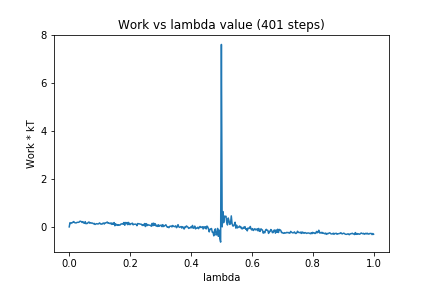

The table this chart was drawn from, first rows:
0, 0.0
1, 0.1749
2, 0.1399
3, 0.1735
4, 0.1686
5, 0.2035
6, 0.221
7, 0.1773
8, 0.1707
9, 0.1638
10, 0.1829
11, 0.1912
12, 0.1894
13, 0.1981
14, 0.2343
15, 0.2355
16, 0.213
17, 0.1816
18, 0.22
19, 0.1656
20, 0.1476
21, 0.2184
22, 0.1323
23, 0.1429
24, 0.1448
25, 0.1866
26, 0.2042
27, 0.1532
28, 0.1758
29, 0.1533
30, 0.1633
31, 0.1503
32, 0.1272
33, 0.1439
34, 0.1025
35, 0.1181
36, 0.1344
37, 0.1256
38, 0.1195
39, 0.1397
40, 0.1655
41, 0.1211
42, 0.1204
43, 0.1118
44, 0.1471
45, 0.1603
46, 0.1178
47, 0.1669
48, 0.1625
49, 0.1804
50, 0.2023
51, 0.1511
52, 0.166
53, 0.1464
54, 0.1325
55, 0.1672
56, 0.103
57, 0.1534
58, 0.109
59, 0.1802
60, 0.04722
... 340 more rows
